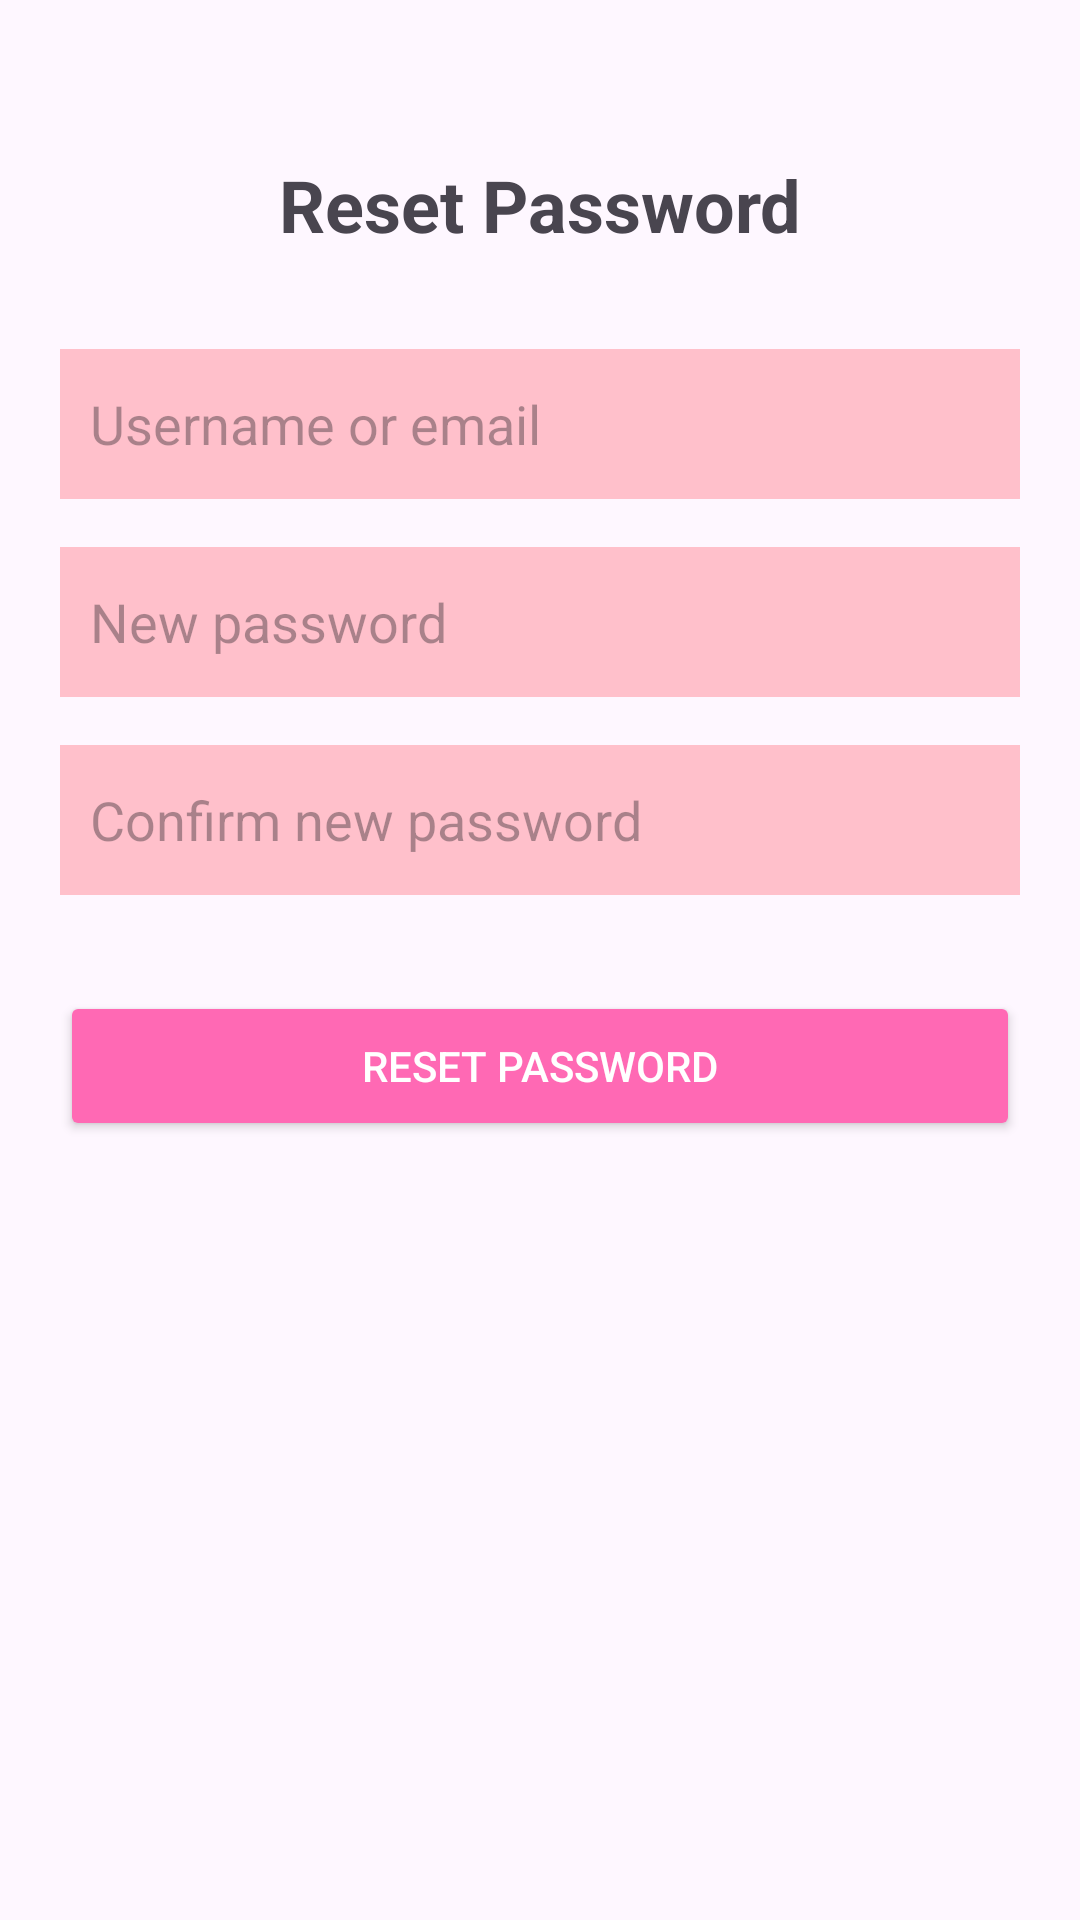

Write the Android layout XML for this screen, with the resource values it uses.
<!-- AndroidManifest.xml: application theme Theme.MoneyTrees1 -->
<!-- res/layout/activity_forgot_password.xml -->
<?xml version="1.0" encoding="utf-8"?>
<androidx.constraintlayout.widget.ConstraintLayout
    xmlns:android="http://schemas.android.com/apk/res/android"
    xmlns:app="http://schemas.android.com/apk/res-auto"
    xmlns:tools="http://schemas.android.com/tools"
    android:layout_width="match_parent"
    android:layout_height="match_parent"
    android:padding="20dp"
    tools:context=".ui.ForgotPasswordActivity">

    <TextView
        android:id="@+id/tvTitle"
        android:layout_width="wrap_content"
        android:layout_height="wrap_content"
        android:text="Reset Password"
        android:textSize="24sp"
        android:textStyle="bold"
        app:layout_constraintEnd_toEndOf="parent"
        app:layout_constraintStart_toStartOf="parent"
        app:layout_constraintTop_toTopOf="parent"
        android:layout_marginTop="32dp"/>

    <EditText
        android:id="@+id/etUsernameEmail"
        android:layout_width="0dp"
        android:layout_height="50dp"
        android:layout_marginTop="32dp"
        android:background="#FFC0CB"
        android:hint="Username or email"
        android:inputType="textEmailAddress"
        android:padding="10dp"
        app:layout_constraintEnd_toEndOf="parent"
        app:layout_constraintStart_toStartOf="parent"
        app:layout_constraintTop_toBottomOf="@id/tvTitle"/>

    <EditText
        android:id="@+id/etNewPassword"
        android:layout_width="0dp"
        android:layout_height="50dp"
        android:layout_marginTop="16dp"
        android:background="#FFC0CB"
        android:hint="New password"
        android:inputType="textPassword"
        android:padding="10dp"
        app:layout_constraintEnd_toEndOf="parent"
        app:layout_constraintStart_toStartOf="parent"
        app:layout_constraintTop_toBottomOf="@id/etUsernameEmail"/>

    <EditText
        android:id="@+id/etConfirmPassword"
        android:layout_width="0dp"
        android:layout_height="50dp"
        android:layout_marginTop="16dp"
        android:background="#FFC0CB"
        android:hint="Confirm new password"
        android:inputType="textPassword"
        android:padding="10dp"
        app:layout_constraintEnd_toEndOf="parent"
        app:layout_constraintStart_toStartOf="parent"
        app:layout_constraintTop_toBottomOf="@id/etNewPassword"/>

    <Button
        android:id="@+id/btnResetPassword"
        android:layout_width="0dp"
        android:layout_height="50dp"
        android:layout_marginTop="32dp"
        android:backgroundTint="#FF69B4"
        android:text="Reset Password"
        android:textColor="@android:color/white"
        app:layout_constraintEnd_toEndOf="parent"
        app:layout_constraintStart_toStartOf="parent"
        app:layout_constraintTop_toBottomOf="@id/etConfirmPassword"/>

</androidx.constraintlayout.widget.ConstraintLayout>
<!-- resources referenced by this layout -->
<resources>
  <style name="Theme.MoneyTrees1" parent="Base.Theme.MoneyTrees1" />
  <style name="Base.Theme.MoneyTrees1" parent="Theme.Material3.DayNight.NoActionBar">
          
          
      </style>
</resources>
